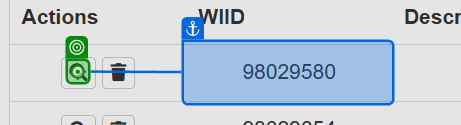
Task: Robotic Enterprise Framework
Workflow: for_each_w15

Step 1 [try]: click

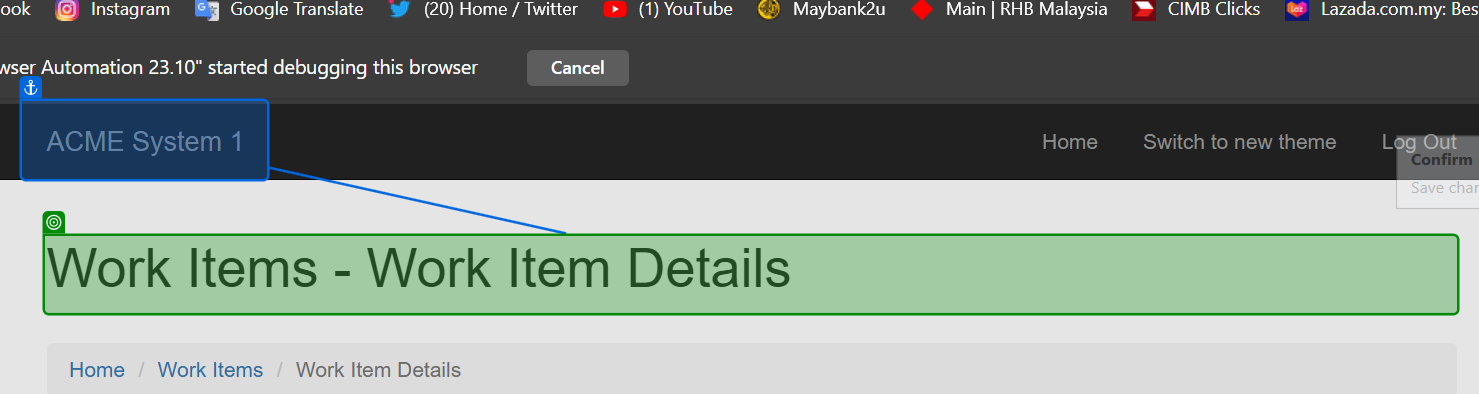
Step 2: check 'Work Items'

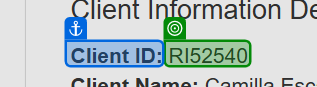
Step 3: get-text from 'Client ID'

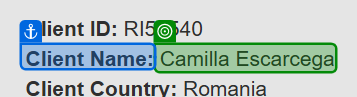
Step 4: get-text from 'Client Name'

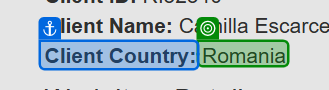
Step 5: get-text from 'Client Country'

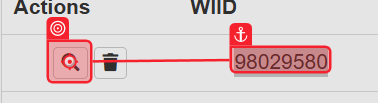
Step 6 [catch]: click

Step 7: check 'Work Items' (same screen as step 2)

Step 8: get-text from 'Client ID' (same screen as step 3)

Step 9: get-text from 'Client Name' (same screen as step 4)

Step 10: get-text from 'Client Country' (same screen as step 5)

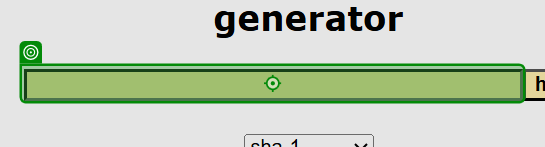
Step 11 [then]: type [client_details] into 'INPUT textToHashId'

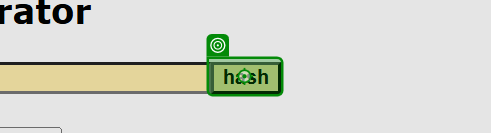
Step 12: click on 'hash'

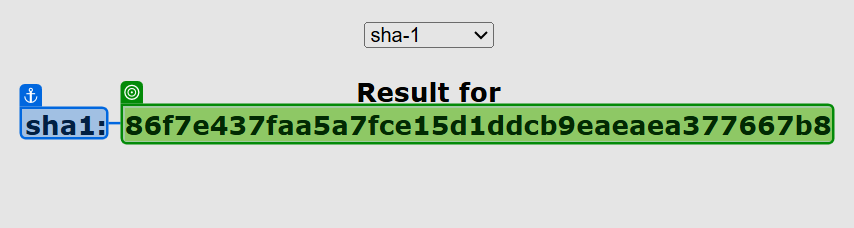
Step 13: get-text

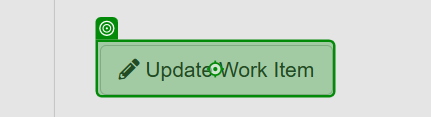
Step 14 [try]: click on 'Update Work Item'

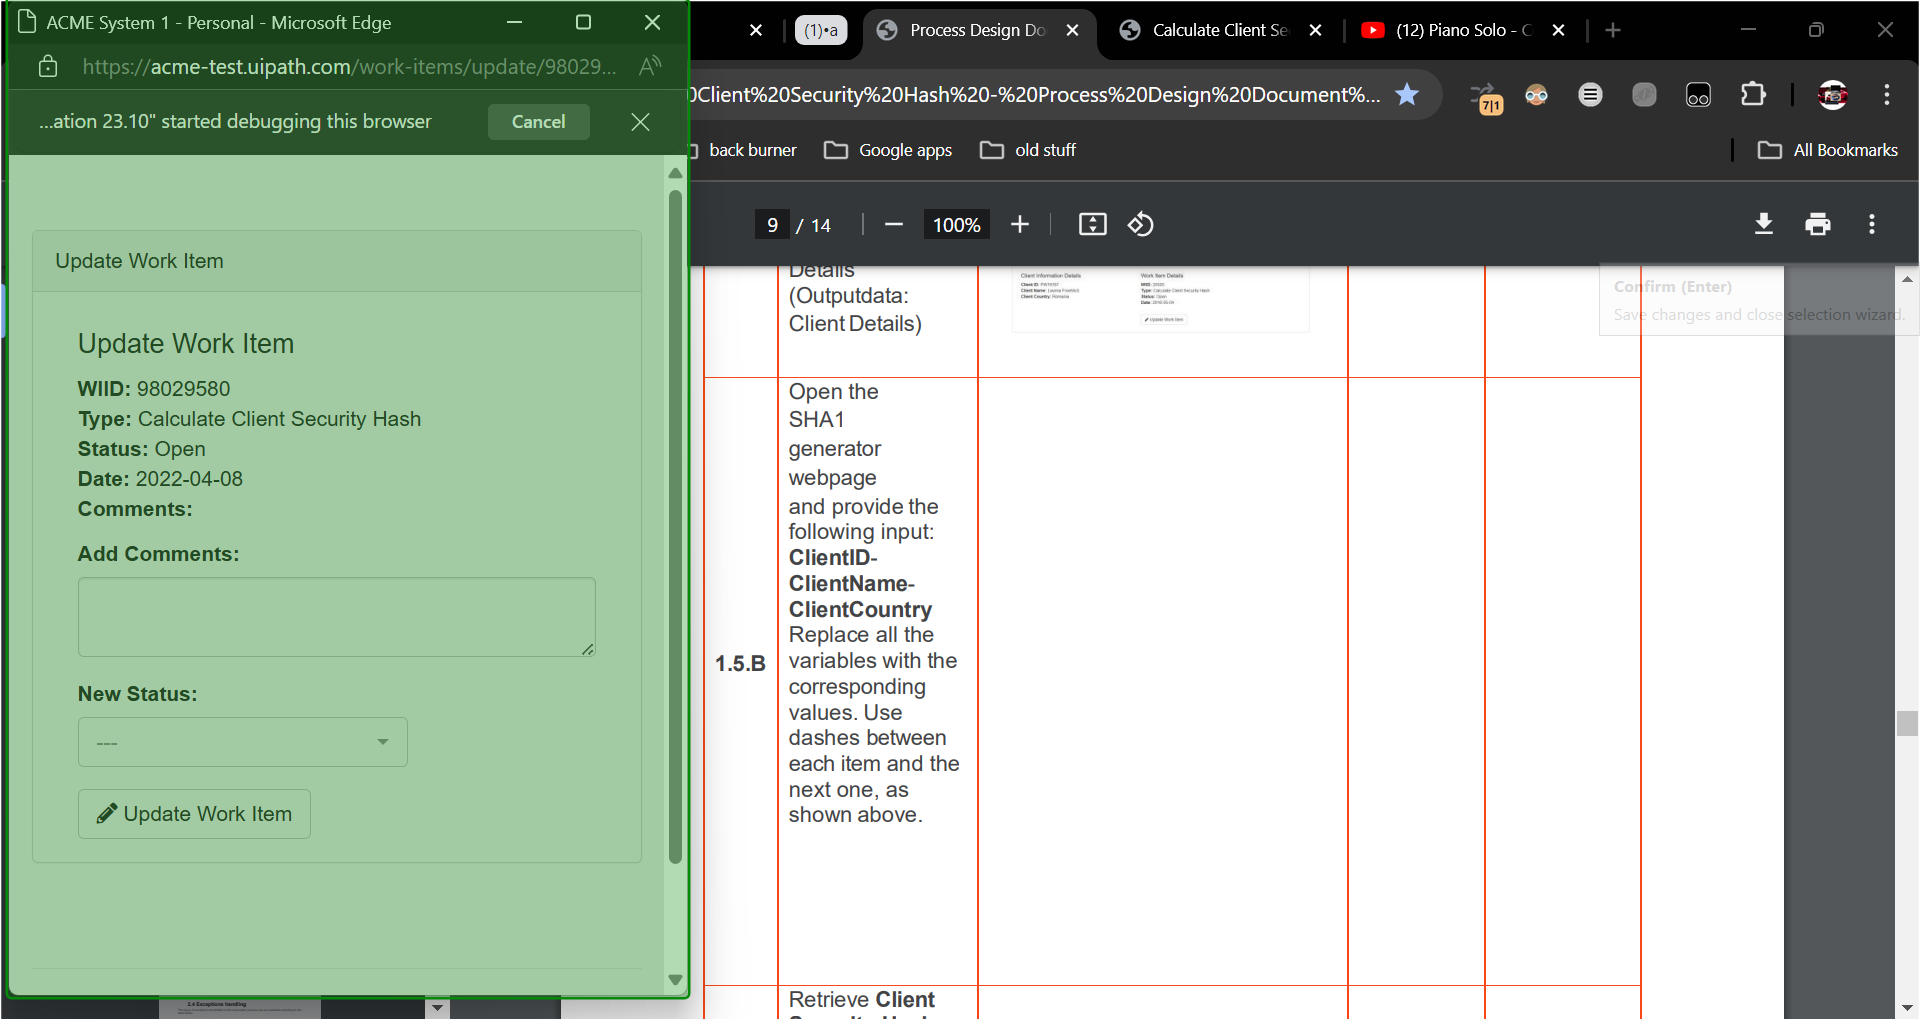
Step 15: check 'ACME System'

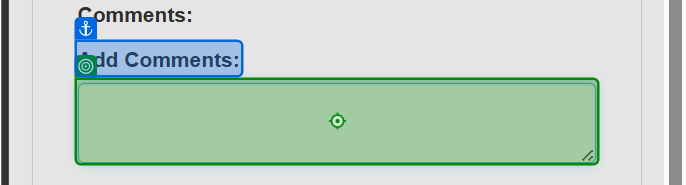
Step 16: type [client_sha1] into 'Add Comments'

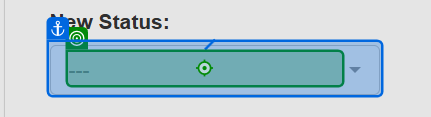
Step 17: click on '---'

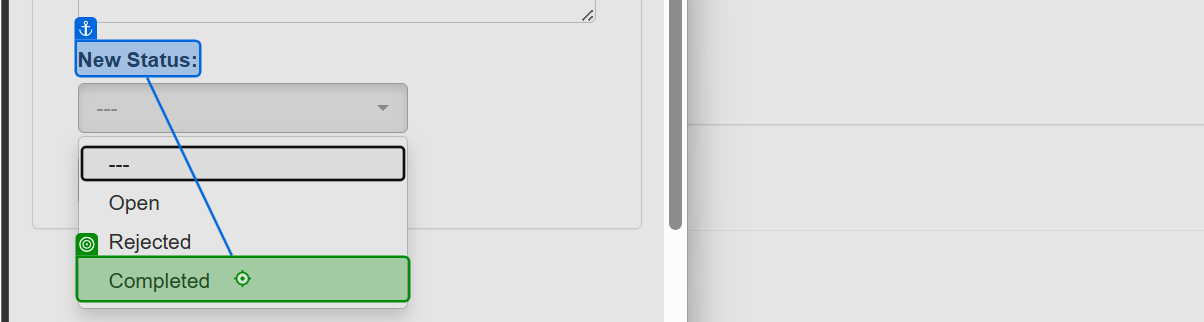
Step 18: click on 'Completed'

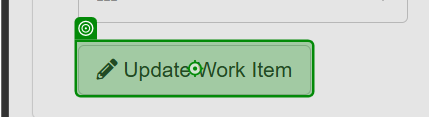
Step 19: click on 'Update Work Item' (repeated 2 times)

Step 21: check 'ACME System' (same screen as step 15)

Step 22: type [client_sha1] into 'Add Comments' (same screen as step 16)

Step 23: click on '---' (same screen as step 17)

Step 24: click on 'Completed' (same screen as step 18)

Step 25: click on 'Update Work Item' (same screen as step 19)